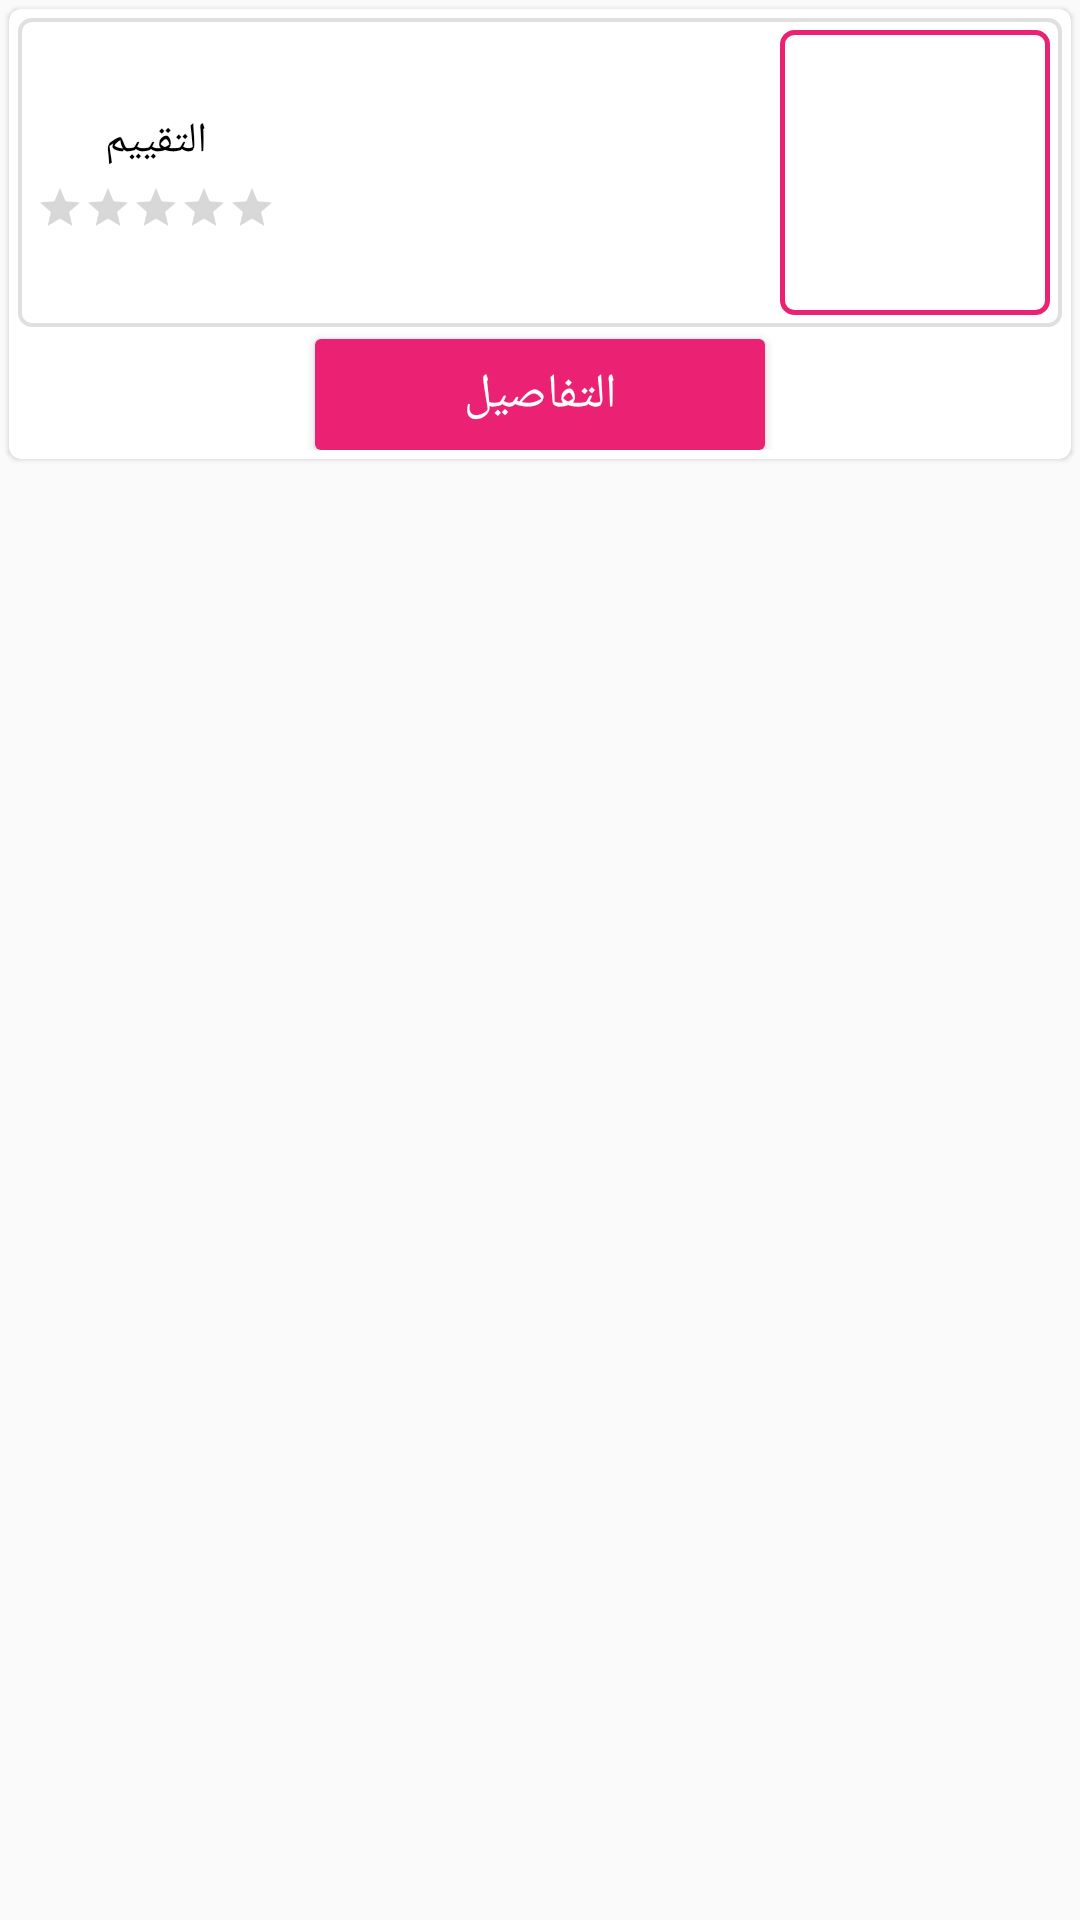

The Android layout XML behind this screen, and the referenced resources:
<!-- AndroidManifest.xml: application theme AppTheme -->
<!-- res/layout/show_item_layout.xml -->
<?xml version="1.0" encoding="utf-8"?>
<LinearLayout xmlns:android="http://schemas.android.com/apk/res/android"
    xmlns:app="http://schemas.android.com/apk/res-auto"
    android:layout_width="match_parent"
    android:layout_height="wrap_content"
    android:layout_margin="0dp"
    android:layoutDirection="rtl"
    android:orientation="vertical">

    <android.support.v7.widget.CardView
        android:layout_width="match_parent"
        android:layout_height="wrap_content"
        android:layout_margin="3dp"
        android:background="@drawable/cart_item_img_bg"
        app:cardCornerRadius="4dp"
        app:cardElevation="1dp">

        <LinearLayout
            android:layout_width="match_parent"
            android:layout_height="wrap_content"
            android:orientation="vertical"
            android:padding="3dp">

            <LinearLayout
                android:layout_width="match_parent"
                android:layout_height="wrap_content"
                android:background="@drawable/show_item_bg"
                android:orientation="horizontal"
                android:padding="4dp">

                <ImageView
                    android:id="@+id/item_image_id"
                    android:layout_width="90dp"
                    android:layout_height="95dp"
                    android:layout_gravity="right"
                    android:background="@drawable/bg_img_shoe_item"
                    android:gravity="center_vertical"
                    android:padding="2dp"
                    android:scaleType="fitXY"
                    android:src="@drawable/profile" />
                
                
                
                
                
                
                
                

                <LinearLayout
                    android:layout_width="match_parent"
                    android:layout_height="match_parent"
                    android:layout_marginRight="5dp"
                    android:layout_weight="1"
                    android:gravity="center_vertical"
                    android:orientation="vertical"
                    android:padding="1dp">

                    <LinearLayout
                        android:layout_width="match_parent"
                        android:layout_height="wrap_content"
                        android:orientation="horizontal">

                        <TextView
                            android:layout_width="wrap_content"
                            android:layout_height="wrap_content"
                            android:text="@string/name"
                            android:textColor="@android:color/black"
                            android:visibility="gone" />

                        <TextView
                            android:id="@+id/item_Name_id"
                            android:layout_width="wrap_content"
                            android:layout_height="wrap_content"
                            android:layout_marginRight="4dp"
                            android:layout_weight="1"
                            android:ellipsize="end"
                            android:gravity="right"
                            android:maxLines="1"
                            android:text=""
                            android:textColor="@color/colorPrimary" />
                    </LinearLayout>

                    <LinearLayout
                        android:layout_width="match_parent"
                        android:layout_height="wrap_content"
                        android:layout_marginTop="7dp"
                        android:orientation="horizontal">

                        <TextView
                            android:layout_width="wrap_content"
                            android:layout_height="wrap_content"
                            android:text="@string/price"
                            android:textColor="@android:color/black"
                            android:visibility="gone" />

                        <TextView
                            android:id="@+id/item_price_id"
                            android:layout_width="match_parent"
                            android:layout_height="wrap_content"
                            android:layout_marginRight="5dp"
                            android:layout_weight="1"
                            android:ellipsize="end"
                            android:gravity="right"
                            android:maxLines="2" />
                    </LinearLayout>
                </LinearLayout>

                <LinearLayout
                    android:layout_width="wrap_content"
                    android:layout_height="match_parent"
                    android:layout_marginLeft="2dp"
                    android:layout_marginRight="2dp"
                    android:gravity="center_vertical|center"
                    android:orientation="vertical">

                    <TextView
                        android:layout_width="wrap_content"
                        android:layout_height="wrap_content"
                        android:text="@string/rate"
                        android:textColor="@android:color/black" />

                    <RatingBar
                        android:id="@+id/item_ratingBar_id"
                        style="?attr/ratingBarStyleSmall"
                        android:layout_width="wrap_content"
                        android:layout_height="wrap_content"
                        android:layout_marginTop="5dp"
                        android:numStars="5"
                        android:stepSize="1" />
                </LinearLayout>
            </LinearLayout>

            <android.support.v7.widget.CardView
                android:layout_width="150dp"
                android:layout_height="wrap_content"
                android:layout_gravity="center"
                android:layout_marginTop="4dp"
                android:orientation="vertical">

                <Button
                    android:id="@+id/item_details_btn_id"
                    android:layout_width="match_parent"
                    android:layout_height="37dp"
                    android:background="@color/colorPrimary"
                    android:text="@string/details"
                    android:textColor="@android:color/white"
                    android:textSize="16sp" />
            </android.support.v7.widget.CardView>
        </LinearLayout>
    </android.support.v7.widget.CardView>
</LinearLayout>
<!-- resources referenced by this layout -->
<resources>
  <color name="colorPrimary">#EB2273</color>
  <!-- drawable bg_img_shoe_item (drawable) -->
  <?xml version="1.0" encoding="utf-8"?>
  <shape xmlns:android="http://schemas.android.com/apk/res/android"
      android:shape="rectangle" >
  
      <corners android:radius="4dp" />
      <stroke android:color="@color/colorPrimary" android:width="1.5dp" />
      <solid android:color="@android:color/white" />
  </shape>
  <!-- drawable cart_item_img_bg (drawable) -->
  <?xml version="1.0" encoding="utf-8"?>
  <shape xmlns:android="http://schemas.android.com/apk/res/android"
      android:shape="rectangle" >
  
      <corners android:radius="4dp" />
      <stroke android:color="@color/color_gray" android:width="1.5dp" />
      <solid android:color="@android:color/white" />
  </shape>
  <!-- drawable show_item_bg (drawable) -->
  <?xml version="1.0" encoding="utf-8"?>
  <shape xmlns:android="http://schemas.android.com/apk/res/android"
      android:shape="rectangle">
  
      <stroke android:color="@color/color_gray" android:width="1.2dp"/>
      <solid android:color="@android:color/white" />
      <corners android:radius="4dp" />
  
  </shape>
  <string name="details">التفاصيل</string>
  <string name="name">الأسم</string>
  <string name="price">السعر</string>
  <string name="rate">التقييم</string>
  <style name="AppTheme" parent="Theme.AppCompat.Light.NoActionBar">
          
          <item name="colorPrimary">@color/colorPrimary</item>
          <item name="colorPrimaryDark">@color/colorPrimaryDark</item>
          <item name="colorAccent">@color/colorAccent</item>
      </style>
  <color name="color_gray">#E0E0E0</color>
  <color name="colorPrimaryDark">#CE2065</color>
  <color name="colorAccent">#FF4081</color>
</resources>
